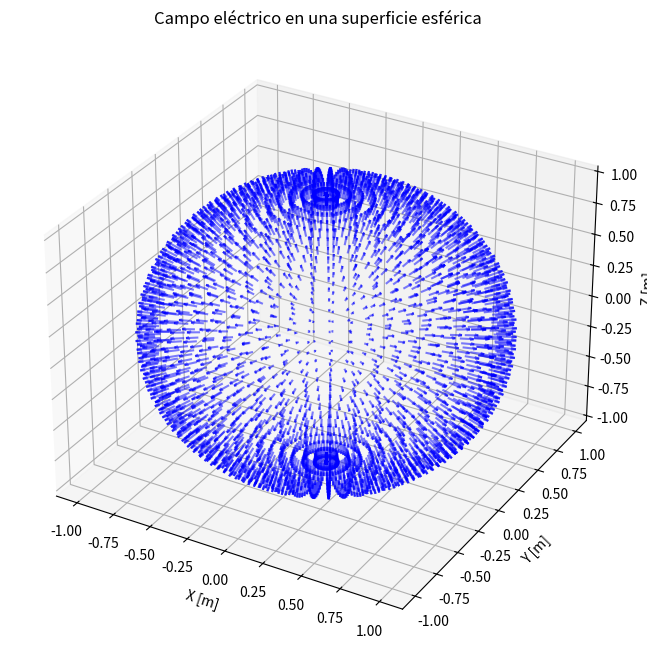

Generate this figure with matplotlib:
import numpy as np
import matplotlib.pyplot as plt

# Constantes
q = 1.0  # carga en Coulombs
epsilon_0 = 8.854e-12  # permitividad en el vacío
r_sphere = 1.0  # radio de la esfera en metros

# Función para calcular el campo eléctrico (ley de Coulomb)
def electric_field_coulomb(r):
    R_mag = np.linalg.norm(r)  # magnitud de R
    if R_mag == 0:
        return np.array([0.0, 0.0, 0.0])  # evitar división por cero
    return (q / (4 * np.pi * epsilon_0)) * (r / R_mag**3)

# Malla esférica
N_theta = 50  # divisiones en ángulo polar
N_phi = 50  # divisiones en ángulo azimutal
theta = np.linspace(0, np.pi, N_theta)  # ángulos polares (0 a pi)
phi = np.linspace(0, 2 * np.pi, N_phi)  # ángulos azimutales (0 a 2pi)
theta_grid, phi_grid = np.meshgrid(theta, phi)

# Coordenadas de la esfera
x = r_sphere * np.sin(theta_grid) * np.cos(phi_grid)
y = r_sphere * np.sin(theta_grid) * np.sin(phi_grid)
z = r_sphere * np.cos(theta_grid)

# Elemento de área en coordenadas esféricas
dA = r_sphere**2 * np.sin(theta_grid) * (np.pi / N_theta) * (2 * np.pi / N_phi)

# Calcular flujo eléctrico
flux = 0.0
for i in range(N_theta):
    for j in range(N_phi):
        r = np.array([x[i, j], y[i, j], z[i, j]])  # vector de posición
        E = electric_field_coulomb(r)  # campo eléctrico
        n_hat = r / np.linalg.norm(r)  # vector normal unitario
        flux += np.dot(E, n_hat) * dA[i, j]

# Comparar con el flujo esperado
flux_expected = q / epsilon_0

print(f"Flujo calculado numéricamente: {flux:.2e} N·m²/C")
print(f"Flujo esperado analíticamente: {flux_expected:.2e} N·m²/C")
print(f"Error relativo: {abs(flux - flux_expected) / flux_expected:.2%}")

# Visualización de la esfera y el campo eléctrico
fig = plt.figure(figsize=(10, 8))
ax = fig.add_subplot(111, projection='3d')
ax.quiver(
    x, y, z,
    x, y, z,
    length=0.1, normalize=True, color='blue', alpha=0.5
)
ax.set_xlabel('X [m]')
ax.set_ylabel('Y [m]')
ax.set_zlabel('Z [m]')
ax.set_title('Campo eléctrico en una superficie esférica')
plt.show()

